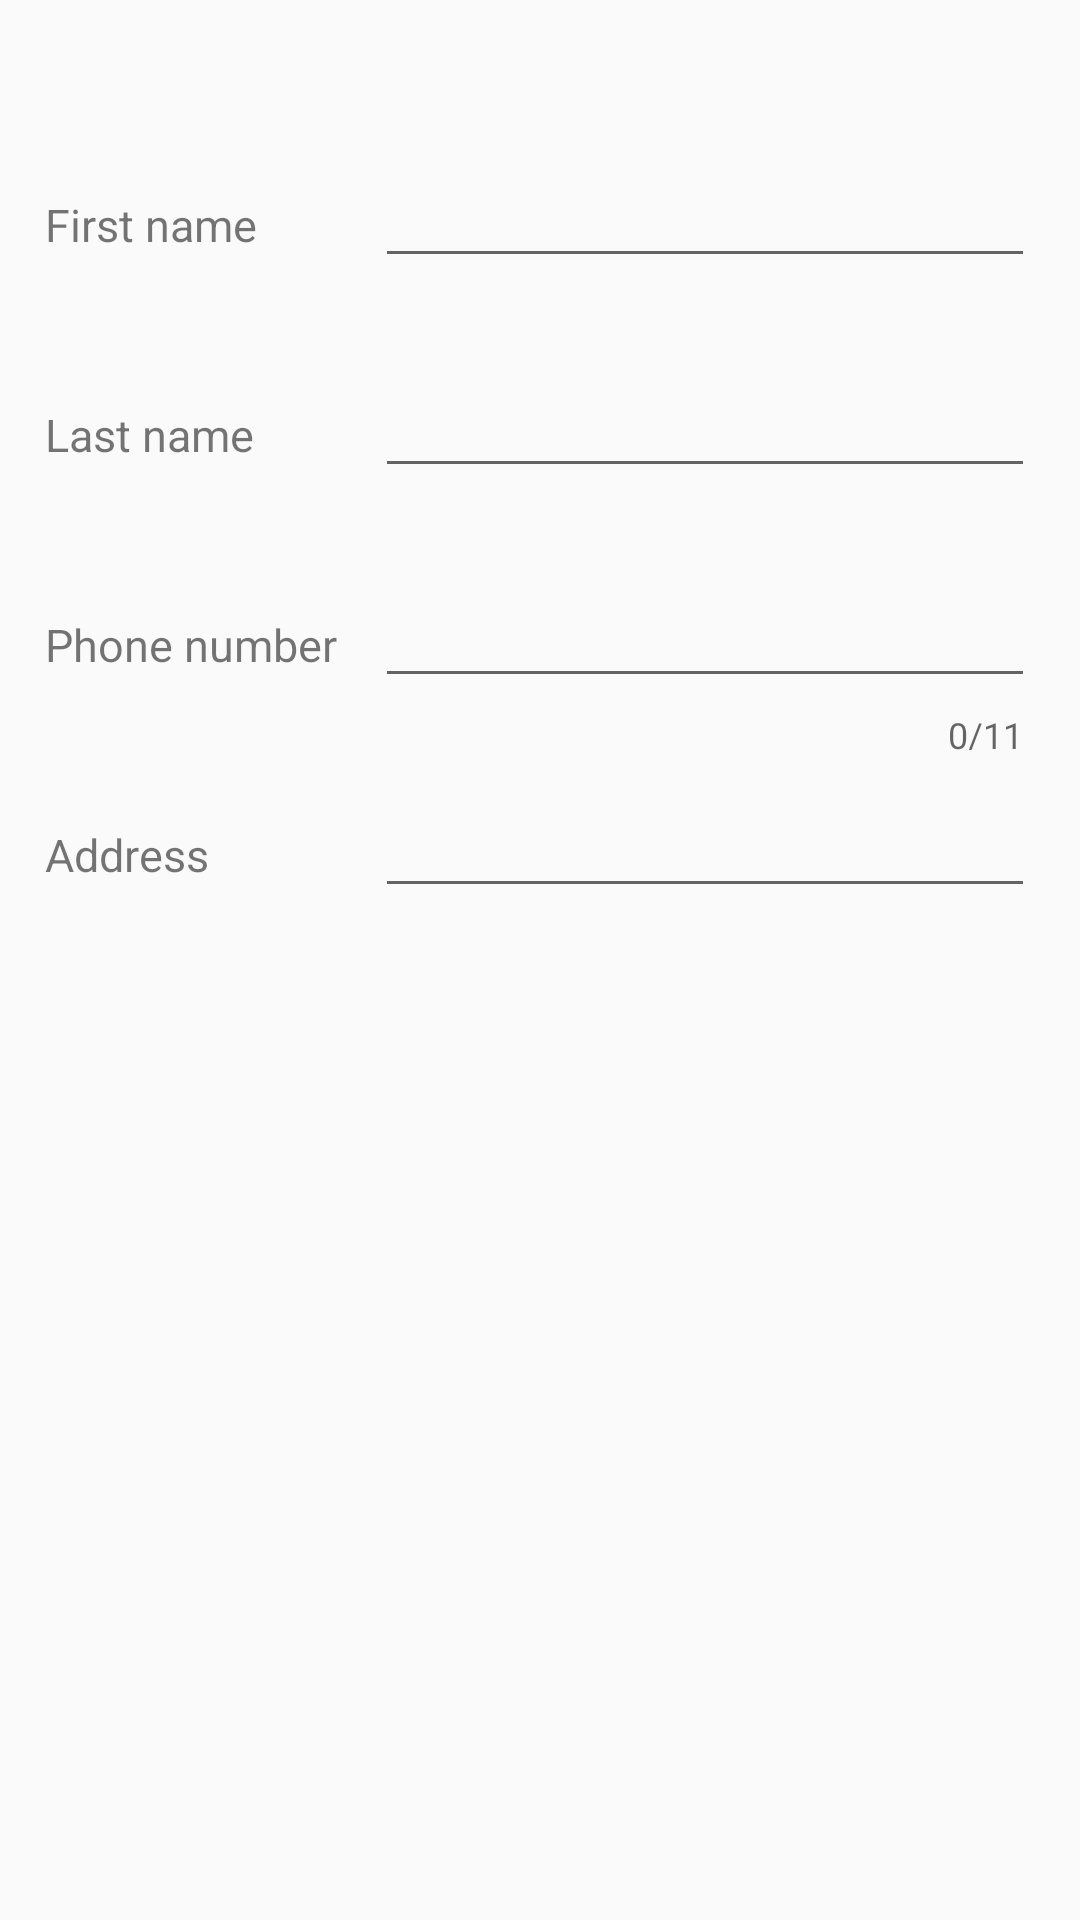

Here is an Android app screen rendered from its layout file. Give the layout XML and the strings, colors and styles it references.
<!-- AndroidManifest.xml: application theme AppTheme -->
<!-- res/layout/fragment1.xml -->
<?xml version="1.0" encoding="utf-8"?>
<LinearLayout xmlns:android="http://schemas.android.com/apk/res/android"
              xmlns:contactsdb="http://schemas.android.com/apk/res-auto"
              android:layout_width="match_parent"
              android:layout_height="match_parent"
              xmlns:app="http://schemas.android.com/apk/res-auto"
              android:orientation="vertical"
    >


    <LinearLayout

        android:layout_width="match_parent"
        android:layout_height="wrap_content"
        android:layout_marginBottom="15dp"
        android:layout_marginLeft="15dp"
        android:layout_marginRight="15dp"
        android:layout_marginTop="40dp"
        android:orientation="vertical">

        <LinearLayout
            android:layout_width="match_parent"
            android:layout_height="70dp"
            android:orientation="horizontal">

            <TextView
                android:layout_width="100dp"
                android:layout_height="match_parent"
                android:gravity="center_vertical"
                android:text="@string/first_name"
                android:textSize="15dp"/>

            <android.support.design.widget.TextInputLayout
                android:id="@+id/tilFristName"
                android:layout_width="match_parent"
                android:layout_height="wrap_content">

                <EditText
                    android:id="@+id/etFirstName"
                    android:layout_width="match_parent"
                    android:layout_height="wrap_content"
                    android:layout_marginLeft="10dp"
                    android:imeOptions="actionNext"
                    android:inputType="textPersonName|textCapWords"/>
            </android.support.design.widget.TextInputLayout>
        </LinearLayout>

        <LinearLayout
            android:layout_width="match_parent"
            android:layout_height="70dp"
            android:orientation="horizontal">

            <TextView
                android:layout_width="100dp"
                android:layout_height="match_parent"
                android:gravity="center_vertical"
                android:text="@string/last_name"
                android:textSize="15dp"/>

            <EditText
                android:id="@+id/etLastName"
                android:layout_width="match_parent"
                android:layout_height="wrap_content"
                android:layout_marginLeft="10dp"
                android:imeOptions="actionNext"
                android:inputType="textPersonName|textCapWords"/>
        </LinearLayout>

        <LinearLayout
            android:layout_width="match_parent"
            android:layout_height="70dp"
            android:orientation="horizontal">

            <TextView
                android:layout_width="100dp"
                android:layout_height="match_parent"
                android:gravity="center_vertical"
                android:text="@string/phone"
                android:textSize="15dp"/>

            <android.support.design.widget.TextInputLayout
                android:id="@+id/tilPhone"
                app:counterEnabled="true"
                app:counterMaxLength="11"
                android:layout_width="match_parent"
                android:layout_height="wrap_content">

                <EditText
                    android:id="@+id/etPhone"
                    android:layout_width="match_parent"
                    android:layout_height="wrap_content"
                    android:layout_marginLeft="10dp"
                    android:imeOptions="actionNext"
                    android:inputType="phone"
                    android:maxLength="11"/>
            </android.support.design.widget.TextInputLayout>
        </LinearLayout>

        <LinearLayout
            android:layout_width="match_parent"
            android:layout_height="70dp"
            android:orientation="horizontal">

            <TextView
                android:layout_width="100dp"
                android:layout_height="match_parent"
                android:gravity="center_vertical"
                android:text="@string/address"
                android:textSize="15dp"/>


            <EditText
                android:id="@+id/etAddress"
                android:layout_width="match_parent"
                android:layout_height="wrap_content"
                android:layout_marginLeft="10dp"
                android:imeOptions="actionDone"
                android:inputType="textPostalAddress|textCapWords"/>
        </LinearLayout>
    </LinearLayout>


</LinearLayout>
<!-- resources referenced by this layout -->
<resources>
  <string name="address">Address</string>
  <string name="first_name">First name</string>
  <string name="last_name">Last name</string>
  <string name="phone">Phone number</string>
  <style name="AppTheme" parent="Theme.AppCompat.Light.NoActionBar">
          
          <item name="colorPrimary">@color/colorPrimary</item>
          <item name="colorPrimaryDark">@color/colorPrimaryDark</item>
          <item name="colorAccent">@color/colorAccent</item>
      </style>
  <color name="colorPrimary">#2196f3</color>
  <color name="colorPrimaryDark">#0d47a1</color>
  <color name="colorAccent">#64b5f6</color>
</resources>
